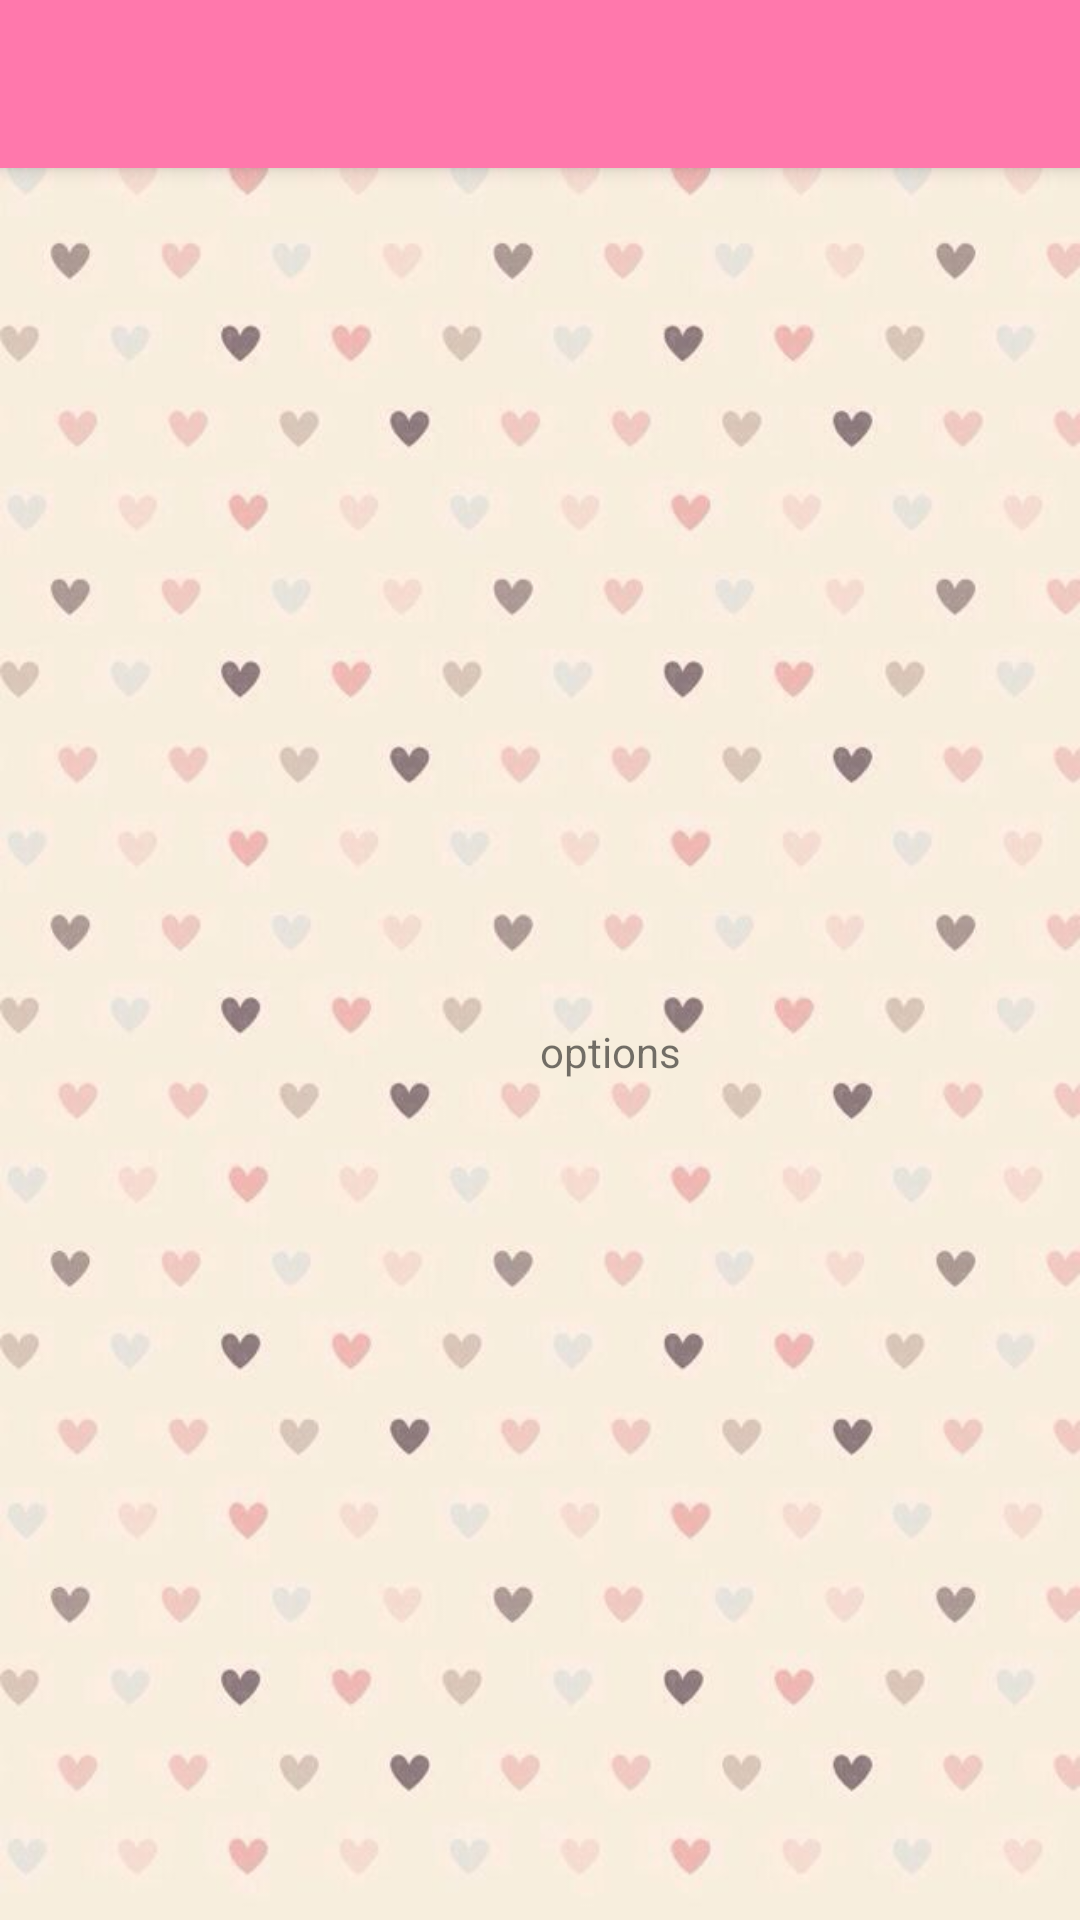

Layout XML and referenced resources for this Android screen:
<!-- AndroidManifest.xml: application theme Theme.SimpFitsU -->
<!-- res/layout/activity_options.xml -->
<?xml version="1.0" encoding="utf-8"?>
<androidx.constraintlayout.widget.ConstraintLayout xmlns:android="http://schemas.android.com/apk/res/android"
    xmlns:app="http://schemas.android.com/apk/res-auto"
    xmlns:tools="http://schemas.android.com/tools"
    android:layout_width="match_parent"
    android:layout_height="match_parent"
    tools:context=".Options"
    android:background="@drawable/app_background">

    <include
        android:id="@+id/toolbar"
        layout="@layout/toolbar" />

    <TextView
        android:id="@+id/textView2"
        android:layout_width="wrap_content"
        android:layout_height="wrap_content"
        android:layout_marginStart="180dp"
        android:layout_marginLeft="180dp"
        android:layout_marginBottom="280dp"
        android:text="options"
        app:layout_constraintBottom_toBottomOf="parent"
        app:layout_constraintStart_toStartOf="parent" />
</androidx.constraintlayout.widget.ConstraintLayout>
<!-- res/layout/toolbar.xml (included above) -->
<?xml version="1.0" encoding="utf-8"?>
<androidx.appcompat.widget.Toolbar xmlns:android="http://schemas.android.com/apk/res/android"
    android:layout_width="match_parent"
    android:layout_height="wrap_content"
    android:background="#FF78AC"
    android:elevation="4dp"
    android:theme="@style/ThemeOverlay.AppCompat.Dark.ActionBar">

</androidx.appcompat.widget.Toolbar>
<!-- resources referenced by this layout -->
<resources>
  <!-- drawable app_background: jpg bitmap (drawable, 38042 bytes) -->
  <style name="Theme.SimpFitsU" parent="Theme.MaterialComponents.DayNight.DarkActionBar">
          
          <item name="colorPrimary">@color/purple_500</item>
          <item name="colorPrimaryVariant">@color/purple_700</item>
          <item name="colorOnPrimary">@color/white</item>
          
          <item name="colorSecondary">@color/teal_200</item>
          <item name="colorSecondaryVariant">@color/teal_700</item>
          <item name="colorOnSecondary">@color/black</item>
          
          <item name="android:statusBarColor" tools:targetApi="l">?attr/colorPrimaryVariant</item>
          
      </style>
  <!-- not gathered from this repository: default colours our renderer supplied (Android Studio template values) -->
  <color name="purple_500">#FF6200EE</color>
  <color name="purple_700">#FF3700B3</color>
  <color name="teal_200">#FF03DAC5</color>
  <color name="teal_700">#FF018786</color>
  <color name="black">#FF000000</color>
  <color name="white">#FFFFFFFF</color>
</resources>
